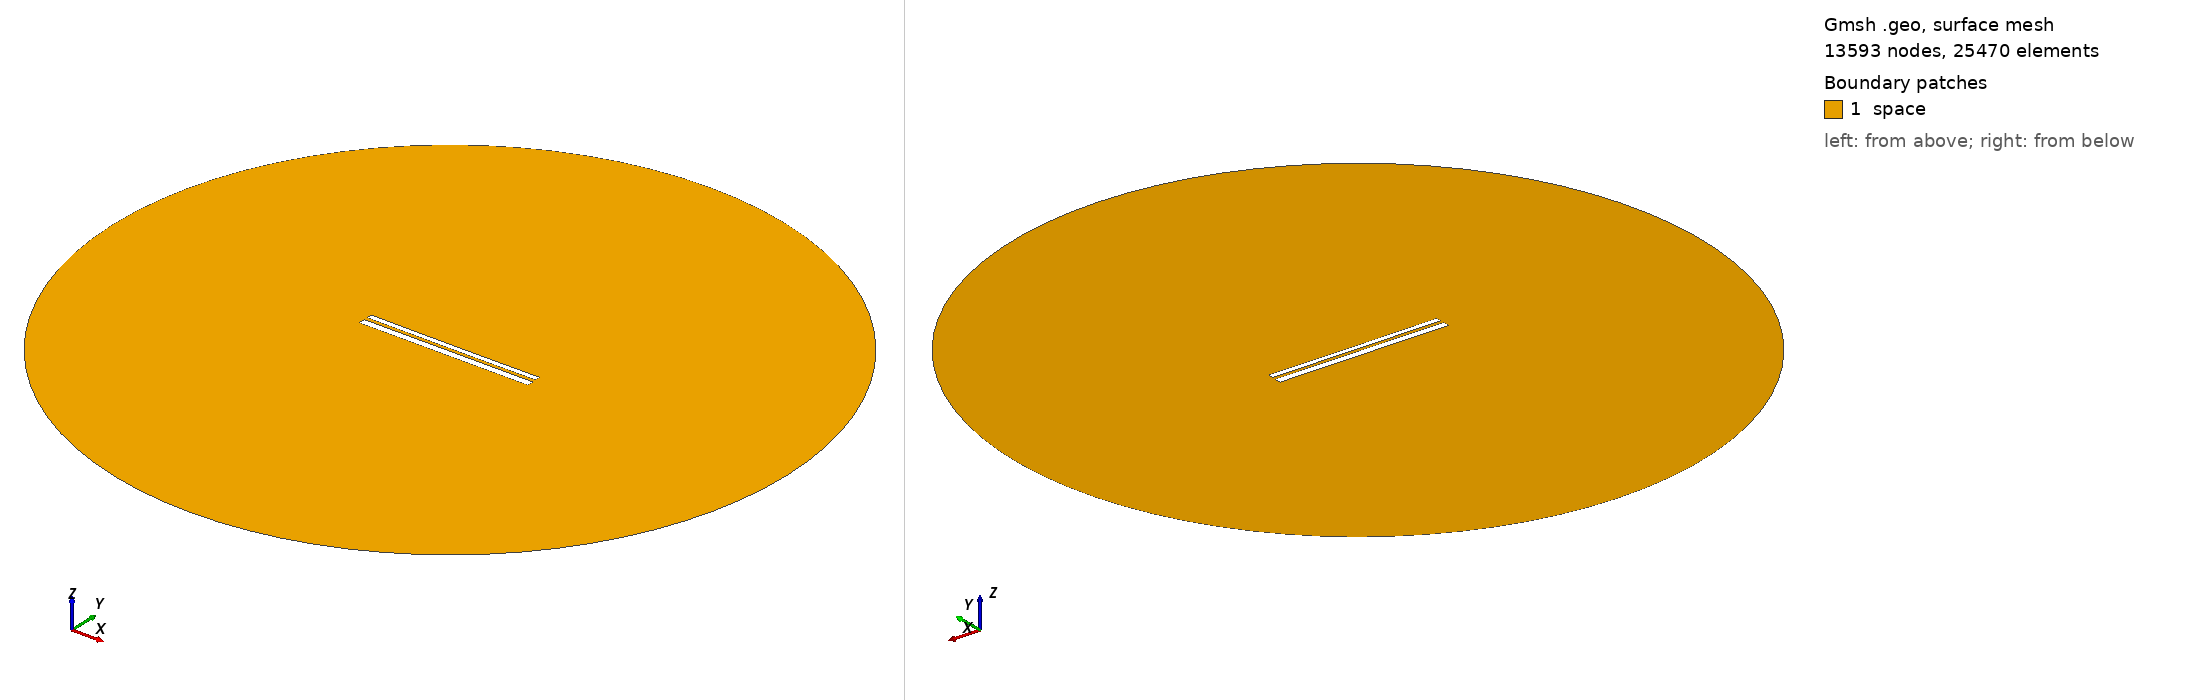

Gmsh geometry script, surface-meshed: 13593 nodes, 25470 surface elements. Boundary patches (legend numbers): 1 space. Left view from above one corner, right view from below the opposite corner. Legend entries are the model's physical surfaces. The drawing asked Gmsh for element sizes between 1% and 20% of the model's largest extent; the script's own settings can give other sizes.

=== 10163.geo (drawn) ===
//---------------------------------------
// Geometry kernel
//---------------------------------------

SetFactory("OpenCASCADE");



//---------------------------------------
// Parameters of the geometry
//---------------------------------------

// Overetch of the upper plate
overetch = 0.375;

// Distance between the plates
distance = 1.75;

// Discretization over the x axis (for the deformation)
nx = 50; 

// Length of the plate
L = 100 - overetch; 

// Number of modes
n = 4; 

// 1st mode coefficient
coeff(1) = -0.075;
beta(1) = 0.596864 * 3.1415926535 / L;

// 2nd mode coefficient
coeff(2) = -0.075;
beta(2) = 1.49418 * 3.1415926535 / L;

// 3rd mode coefficient
coeff(3) = 0.0;
beta(3) = 2.50025 * 3.1415926535 / L;

// 4th mode coefficient
coeff(4) = 0.0;
beta(4) = 3.49999 * 3.1415926535 / L;



//---------------------------------------
// Upper plate (deformed rectangle)
//---------------------------------------

// Coordiantes of the upper plate
xmin = -50;
xmax = 50 - overetch;

// Height of the upper plate
yheight = 4 - 2 * overetch;

// Indexes of the points
UpperID[] = {};
LowerID[] = {};
LeftID[] = {};
RightID[] = {};

// Point index
p = 1;

// Horizontal edges
For i In {1:nx}
    x = xmin + (i-1)*(xmax - xmin)/(nx-1);

    y_bottom = distance / 2 + overetch;
    For j In {1:n}
        C = (Cosh(beta(j)*L) + Cos(beta(j)*L)) / (Sinh(beta(j)*L) + Sin(beta(j)*L));
        y_bottom  = y_bottom + coeff(j) * (Cosh(beta(j)*(x+50)) - Cos(beta(j)*(x+50)) - C * (Sinh(beta(j)*(x+50)) - Sin(beta(j)*(x+50))));
    EndFor

    y_top = y_bottom + yheight;

    Point(p) = {x, y_top, 0, 1.0};
    UpperID[i] = p;
    p = p + 1;

    Point(p) = {x, y_bottom, 0, 1.0};
    LowerID[i] = p;
    p = p + 1;
EndFor

// Create point lists
UpperPts[] = {}; LowerPts[] = {};
For i In {1:nx}
  UpperPts[] += {UpperID[i]};
  LowerPts[] += {LowerID[i]};
EndFor

// Build splines
Spline(1) = {UpperPts[]};
Spline(2) = {LowerPts[]};
Line(3) = {LowerPts[nx-1], UpperPts[nx-1]};
Line(4) = {LowerPts[0], UpperPts[0]};

// Build the plane surface
Curve Loop(1) = {2, 3, -1, -4};
Plane Surface(1) = {1};



//---------------------------------------
// Lower plate (rectangle)
//---------------------------------------

// Vertices
Point(1001) = {-50, -1, 0, 1.0};
Point(1002) = { 50, -1, 0, 1.0};
Point(1003) = { 50,  -5, 0, 1.0};
Point(1004) = {-50,  -5, 0, 1.0};

// Edges
Line(5) = {1001, 1002};
Line(6) = {1002, 1003};
Line(7) = {1003, 1004};
Line(8) = {1004, 1001};

// Plane surface
Line Loop(2) = {5, 6, 7, 8};
Plane Surface(2) = {2}; 



//---------------------------------------
// Outer (fictious) boundary
//---------------------------------------

// Points
Point(1005) = {0, 0, 0};       // Center
Point(1006) = {200, 0, 0};     // Start point
Point(1007) = {0, 200, 0};     // 90 degrees
Point(1008) = {-200, 0, 0};    // 180 degrees
Point(1009) = {0, -200, 0};    // 270 degrees

// Circle arcs (each needs start, center, end)
Circle(9) = {1006, 1005, 1007};
Circle(10) = {1007, 1005, 1008};
Circle(11) = {1008, 1005, 1009};
Circle(12) = {1009, 1005, 1006};

// Plane surface for the entire domain
Curve Loop(3) = {9, 10, 11, 12};
Surface(3) = {3};

// Subtract the plates from the whole domain to obtain the actual domain where we want to solve the equations
BooleanDifference{ Surface{3}; Delete; }{ Surface{1}; Surface{2}; Delete; }




//---------------------------------------
// Transfinite Lines/Curves
//---------------------------------------

// Set the number of points on the boundaries
r = 7;

// Plates
Transfinite Curve {1, 2} = 50*r Using Progression 1;
Transfinite Curve {3, 4} = 2*r Using Progression 1;
Transfinite Line {5, 7} = 50*r Using Progression 1;
Transfinite Line {6, 8} = 2*r Using Progression 1;

// Outer boundary
Transfinite Line {9, 10, 11, 12} = 20 Using Progression 1;



//---------------------------------------
// Physical groups
//---------------------------------------                

// Physical curves (boundaries)
Physical Line("force_segment", 10) = {2};
Physical Line("upper_plate", 11) = {1, 3, 4};
Physical Line("lower_plate", 12) = {5, 6, 7, 8};
Physical Line("boundary", 20) = {9, 10, 11, 12};

// Physical Surfaces
Physical Surface("space", 30) = {3};



//---------------------------------------
// 6. Generate the Mesh
//---------------------------------------

// 2D mesh generation
Mesh 2;
